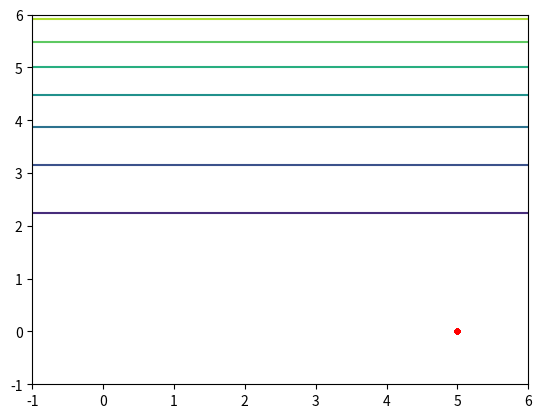

Python code for this plot:
# -*- coding: utf-8 -*-
"""
Created on Mon Sep  6 19:29:31 2021

[redacted]
"""


import numpy as np
import matplotlib.pyplot as plt
a=0.01
b=10000
c=b/a
def f(x,y):
    
    return a*x**2+b*y**2

def gradient(x,y):
    
    return [2*a*x,2*b*y]

#parameter

iter = 800
initial = [5,0.000005]
stepsize = 1/b
trajx = []
trajy = []

#gradient descent iteration

x = initial
trajx.append(x[0])
trajy.append(x[1])

for i in range(iter):
    
    x[0] = x[0] - stepsize*gradient(x[0],x[1])[0]
    x[1] = x[1] - stepsize*gradient(x[0],x[1])[1]
    trajx.append(x[0])
    trajy.append(x[1])
    
#plot
import math
print(((c+3)/4)*math.log(25*(trajx[iter])**(-2)))
x=np.linspace(-1,6,1000)
y=np.linspace(-1,6,1000)
X,Y = np.meshgrid(x,y)
z=f(X,Y)
plt.contour(x,y,z)
plt.plot(trajx,trajy,color='r',marker= '.',linewidth = 0.3)
#plt.scatter(trajx,trajy,color='b')
#plt.grid(True)
#plt.tight_layout()
plt.show()
